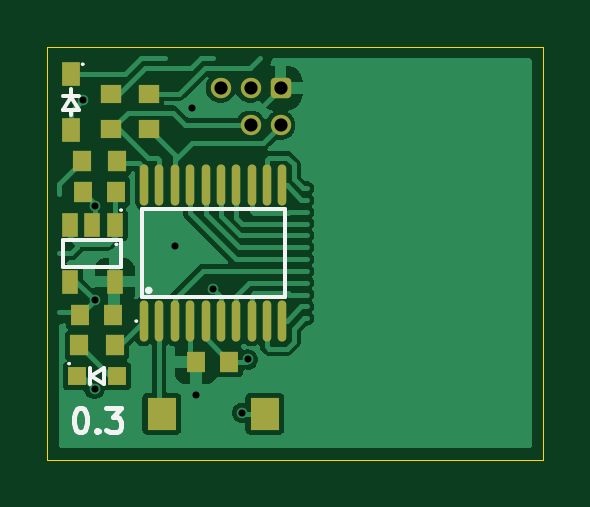
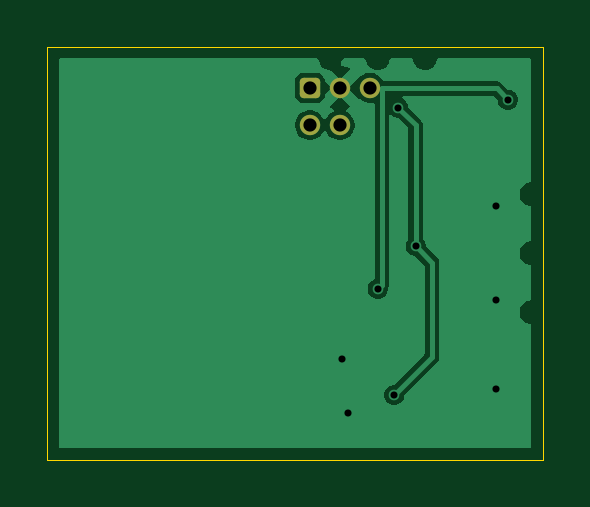
Circuit board: 11 layer files. Board 21.0 x 17.5 mm.
- bottom_copper: ASCII_gerbersockets_test-B_Cu.gbl (13958 bytes)
- bottom_mask: ASCII_gerbersockets_test-B_Mask.gbs (1283 bytes)
- paste: ASCII_gerbersockets_test-B_Paste.gbp (477 bytes)
- bottom_silk: ASCII_gerbersockets_test-B_Silkscreen.gbo (478 bytes)
- outline: ASCII_gerbersockets_test-Edge_Cuts.gm1 (619 bytes)
- top_copper: ASCII_gerbersockets_test-F_Cu.gtl (33319 bytes)
- top_mask: ASCII_gerbersockets_test-F_Mask.gts (2753 bytes)
- paste: ASCII_gerbersockets_test-F_Paste.gtp (1947 bytes)
- top_silk: ASCII_gerbersockets_test-F_Silkscreen.gto (3862 bytes)
- drill: ASCII_gerbersockets_test-NPTH.drl (269 bytes)
- drill: ASCII_gerbersockets_test-PTH.drl (546 bytes)

=== bottom_copper: ASCII_gerbersockets_test-B_Cu.gbl (13958 bytes, source omitted) ===
=== bottom_mask: ASCII_gerbersockets_test-B_Mask.gbs (1283 bytes, source withheld) ===
=== paste: ASCII_gerbersockets_test-B_Paste.gbp ===
%TF.GenerationSoftware,KiCad,Pcbnew,9.0.0*%
%TF.CreationDate,2025-09-23T13:08:56+01:00*%
%TF.ProjectId,ASCII_gerbersockets_test,41534349-495f-4676-9572-626572736f63,v0.3*%
%TF.SameCoordinates,PX501bd00PY47868c0*%
%TF.FileFunction,Paste,Bot*%
%TF.FilePolarity,Positive*%
%FSLAX46Y46*%
G04 Gerber Fmt 4.6, Leading zero omitted, Abs format (unit mm)*
G04 Created by KiCad (PCBNEW 9.0.0) date 2025-09-23 13:08:56*
%MOMM*%
%LPD*%
G01*
G04 APERTURE LIST*
G04 APERTURE END LIST*
M02*

=== bottom_silk: ASCII_gerbersockets_test-B_Silkscreen.gbo ===
%TF.GenerationSoftware,KiCad,Pcbnew,9.0.0*%
%TF.CreationDate,2025-09-23T13:08:56+01:00*%
%TF.ProjectId,ASCII_gerbersockets_test,41534349-495f-4676-9572-626572736f63,v0.3*%
%TF.SameCoordinates,PX501bd00PY47868c0*%
%TF.FileFunction,Legend,Bot*%
%TF.FilePolarity,Positive*%
%FSLAX46Y46*%
G04 Gerber Fmt 4.6, Leading zero omitted, Abs format (unit mm)*
G04 Created by KiCad (PCBNEW 9.0.0) date 2025-09-23 13:08:56*
%MOMM*%
%LPD*%
G01*
G04 APERTURE LIST*
G04 APERTURE END LIST*
M02*

=== outline: ASCII_gerbersockets_test-Edge_Cuts.gm1 ===
%TF.GenerationSoftware,KiCad,Pcbnew,9.0.0*%
%TF.CreationDate,2025-09-23T13:08:56+01:00*%
%TF.ProjectId,ASCII_gerbersockets_test,41534349-495f-4676-9572-626572736f63,v0.3*%
%TF.SameCoordinates,PX501bd00PY47868c0*%
%TF.FileFunction,Profile,NP*%
%FSLAX46Y46*%
G04 Gerber Fmt 4.6, Leading zero omitted, Abs format (unit mm)*
G04 Created by KiCad (PCBNEW 9.0.0) date 2025-09-23 13:08:56*
%MOMM*%
%LPD*%
G01*
G04 APERTURE LIST*
%TA.AperFunction,Profile*%
%ADD10C,0.050000*%
%TD*%
G04 APERTURE END LIST*
D10*
X-6000000Y8750000D02*
X15000000Y8750000D01*
X15000000Y-8750000D01*
X-6000000Y-8750000D01*
X-6000000Y8750000D01*
M02*

=== top_copper: ASCII_gerbersockets_test-F_Cu.gtl (33319 bytes, source omitted) ===
=== top_mask: ASCII_gerbersockets_test-F_Mask.gts (2753 bytes, source withheld) ===
=== paste: ASCII_gerbersockets_test-F_Paste.gtp ===
%TF.GenerationSoftware,KiCad,Pcbnew,9.0.0*%
%TF.CreationDate,2025-09-23T13:08:56+01:00*%
%TF.ProjectId,ASCII_gerbersockets_test,41534349-495f-4676-9572-626572736f63,v0.3*%
%TF.SameCoordinates,PX501bd00PY47868c0*%
%TF.FileFunction,Paste,Top*%
%TF.FilePolarity,Positive*%
%FSLAX46Y46*%
G04 Gerber Fmt 4.6, Leading zero omitted, Abs format (unit mm)*
G04 Created by KiCad (PCBNEW 9.0.0) date 2025-09-23 13:08:56*
%MOMM*%
%LPD*%
G01*
G04 APERTURE LIST*
%ADD10R,0.860000X0.810000*%
%ADD11R,0.700000X1.000000*%
%ADD12R,0.800000X0.800000*%
%ADD13R,0.800000X0.900000*%
%ADD14O,0.360000X1.740000*%
%ADD15R,1.230000X1.360000*%
%ADD16R,0.810000X0.860000*%
%ADD17R,0.750000X1.000000*%
G04 APERTURE END LIST*
D10*
%TO.C,R7*%
X-1700000Y5250000D03*
X-1700000Y6750000D03*
%TD*%
D11*
%TO.C,U2*%
X-3150000Y1200000D03*
X-4100000Y1200000D03*
X-5050000Y1200000D03*
X-5050000Y-1200000D03*
X-3150000Y-1200000D03*
%TD*%
D12*
%TO.C,D1*%
X-3050000Y-5200000D03*
X-4750000Y-5200000D03*
%TD*%
D10*
%TO.C,R6*%
X-3300000Y5250000D03*
X-3300000Y6750000D03*
%TD*%
D13*
%TO.C,C3*%
X-3200000Y-2600000D03*
X-4600000Y-2600000D03*
%TD*%
D14*
%TO.C,U1*%
X-1910000Y-2870000D03*
X-1260000Y-2870000D03*
X-610000Y-2870000D03*
X40000Y-2870000D03*
X700000Y-2870000D03*
X1350000Y-2870000D03*
X2000000Y-2870000D03*
X2650000Y-2870000D03*
X3300000Y-2870000D03*
X3950000Y-2870000D03*
X3950000Y2870000D03*
X3300000Y2870000D03*
X2650000Y2870000D03*
X2000000Y2870000D03*
X1350000Y2870000D03*
X700000Y2870000D03*
X40000Y2870000D03*
X-610000Y2870000D03*
X-1260000Y2870000D03*
X-1910000Y2870000D03*
%TD*%
D15*
%TO.C,SW1*%
X3200000Y-6800000D03*
X-1160000Y-6800000D03*
%TD*%
D16*
%TO.C,R5*%
X-3050000Y3900000D03*
X-4550000Y3900000D03*
%TD*%
D13*
%TO.C,C1*%
X300000Y-4600000D03*
X1700000Y-4600000D03*
%TD*%
%TO.C,C2*%
X-3100000Y2600000D03*
X-4500000Y2600000D03*
%TD*%
D16*
%TO.C,R1*%
X-3150000Y-3900000D03*
X-4650000Y-3900000D03*
%TD*%
D17*
%TO.C,D2*%
X-5000000Y7570000D03*
X-5000000Y5230000D03*
%TD*%
M02*

=== top_silk: ASCII_gerbersockets_test-F_Silkscreen.gto ===
%TF.GenerationSoftware,KiCad,Pcbnew,9.0.0*%
%TF.CreationDate,2025-09-23T13:08:56+01:00*%
%TF.ProjectId,ASCII_gerbersockets_test,41534349-495f-4676-9572-626572736f63,v0.3*%
%TF.SameCoordinates,PX501bd00PY47868c0*%
%TF.FileFunction,Legend,Top*%
%TF.FilePolarity,Positive*%
%FSLAX46Y46*%
G04 Gerber Fmt 4.6, Leading zero omitted, Abs format (unit mm)*
G04 Created by KiCad (PCBNEW 9.0.0) date 2025-09-23 13:08:56*
%MOMM*%
%LPD*%
G01*
G04 APERTURE LIST*
%ADD10C,0.200000*%
%ADD11C,0.150000*%
%ADD12C,0.075000*%
G04 APERTURE END LIST*
D10*
X-4639851Y-6567219D02*
X-4544613Y-6567219D01*
X-4544613Y-6567219D02*
X-4449375Y-6614838D01*
X-4449375Y-6614838D02*
X-4401756Y-6662457D01*
X-4401756Y-6662457D02*
X-4354137Y-6757695D01*
X-4354137Y-6757695D02*
X-4306518Y-6948171D01*
X-4306518Y-6948171D02*
X-4306518Y-7186266D01*
X-4306518Y-7186266D02*
X-4354137Y-7376742D01*
X-4354137Y-7376742D02*
X-4401756Y-7471980D01*
X-4401756Y-7471980D02*
X-4449375Y-7519600D01*
X-4449375Y-7519600D02*
X-4544613Y-7567219D01*
X-4544613Y-7567219D02*
X-4639851Y-7567219D01*
X-4639851Y-7567219D02*
X-4735089Y-7519600D01*
X-4735089Y-7519600D02*
X-4782708Y-7471980D01*
X-4782708Y-7471980D02*
X-4830327Y-7376742D01*
X-4830327Y-7376742D02*
X-4877946Y-7186266D01*
X-4877946Y-7186266D02*
X-4877946Y-6948171D01*
X-4877946Y-6948171D02*
X-4830327Y-6757695D01*
X-4830327Y-6757695D02*
X-4782708Y-6662457D01*
X-4782708Y-6662457D02*
X-4735089Y-6614838D01*
X-4735089Y-6614838D02*
X-4639851Y-6567219D01*
X-3877946Y-7471980D02*
X-3830327Y-7519600D01*
X-3830327Y-7519600D02*
X-3877946Y-7567219D01*
X-3877946Y-7567219D02*
X-3925565Y-7519600D01*
X-3925565Y-7519600D02*
X-3877946Y-7471980D01*
X-3877946Y-7471980D02*
X-3877946Y-7567219D01*
X-3496994Y-6567219D02*
X-2877947Y-6567219D01*
X-2877947Y-6567219D02*
X-3211280Y-6948171D01*
X-3211280Y-6948171D02*
X-3068423Y-6948171D01*
X-3068423Y-6948171D02*
X-2973185Y-6995790D01*
X-2973185Y-6995790D02*
X-2925566Y-7043409D01*
X-2925566Y-7043409D02*
X-2877947Y-7138647D01*
X-2877947Y-7138647D02*
X-2877947Y-7376742D01*
X-2877947Y-7376742D02*
X-2925566Y-7471980D01*
X-2925566Y-7471980D02*
X-2973185Y-7519600D01*
X-2973185Y-7519600D02*
X-3068423Y-7567219D01*
X-3068423Y-7567219D02*
X-3354137Y-7567219D01*
X-3354137Y-7567219D02*
X-3449375Y-7519600D01*
X-3449375Y-7519600D02*
X-3496994Y-7471980D01*
%TO.C,U2*%
D11*
X-2875000Y-575000D02*
X-5325000Y-575000D01*
X-5325000Y575000D01*
X-2875000Y575000D01*
X-2875000Y-575000D01*
D12*
X-3037500Y375000D02*
G75*
G02*
X-3112500Y375000I-37500J0D01*
G01*
X-3112500Y375000D02*
G75*
G02*
X-3037500Y375000I37500J0D01*
G01*
X-2837500Y1825000D02*
G75*
G02*
X-2912500Y1825000I-37500J0D01*
G01*
X-2912500Y1825000D02*
G75*
G02*
X-2837500Y1825000I37500J0D01*
G01*
D11*
%TO.C,D1*%
X-4200000Y-5525000D02*
X-4200000Y-4875000D01*
X-4150000Y-5200000D02*
X-3600000Y-4875000D01*
X-4150000Y-5200000D02*
X-3600000Y-5525000D01*
X-3600000Y-5525000D02*
X-3600000Y-4875000D01*
D12*
X-5037500Y-4675000D02*
G75*
G02*
X-5112500Y-4675000I-37500J0D01*
G01*
X-5112500Y-4675000D02*
G75*
G02*
X-5037500Y-4675000I37500J0D01*
G01*
%TO.C,U1*%
D11*
X-2005000Y1875000D02*
X4045000Y1875000D01*
X4045000Y-1875000D01*
X-2005000Y-1875000D01*
X-2005000Y1875000D01*
D12*
X-2192500Y-2875000D02*
G75*
G02*
X-2267500Y-2875000I-37500J0D01*
G01*
X-2267500Y-2875000D02*
G75*
G02*
X-2192500Y-2875000I37500J0D01*
G01*
D11*
X-1630000Y-1575000D02*
G75*
G02*
X-1780000Y-1575000I-75000J0D01*
G01*
X-1780000Y-1575000D02*
G75*
G02*
X-1630000Y-1575000I75000J0D01*
G01*
%TO.C,D2*%
X-5325000Y6675000D02*
X-4675000Y6675000D01*
X-5325000Y6075000D02*
X-4675000Y6075000D01*
X-5000000Y6950000D02*
X-5000000Y6650000D01*
X-5000000Y6625000D02*
X-5325000Y6075000D01*
X-5000000Y6625000D02*
X-4675000Y6075000D01*
X-5000000Y6075000D02*
X-5000000Y5850000D01*
D12*
X-4462500Y8000000D02*
G75*
G02*
X-4537500Y8000000I-37500J0D01*
G01*
X-4537500Y8000000D02*
G75*
G02*
X-4462500Y8000000I37500J0D01*
G01*
%TD*%
M02*

=== drill: ASCII_gerbersockets_test-NPTH.drl ===
M48
; DRILL file {KiCad 9.0.0} date 2025-09-23T13:09:01+0100
; FORMAT={-:-/ absolute / metric / decimal}
; #@! TF.CreationDate,2025-09-23T13:09:01+01:00
; #@! TF.GenerationSoftware,Kicad,Pcbnew,9.0.0
; #@! TF.FileFunction,NonPlated,1,2,NPTH
FMAT,2
METRIC
%
G90
G05
M30

=== drill: ASCII_gerbersockets_test-PTH.drl ===
M48
; DRILL file {KiCad 9.0.0} date 2025-09-23T13:09:01+0100
; FORMAT={-:-/ absolute / metric / decimal}
; #@! TF.CreationDate,2025-09-23T13:09:01+01:00
; #@! TF.GenerationSoftware,Kicad,Pcbnew,9.0.0
; #@! TF.FileFunction,Plated,1,2,PTH
FMAT,2
METRIC
; #@! TA.AperFunction,Plated,PTH,ViaDrill
T1C0.300
; #@! TA.AperFunction,Plated,PTH,ComponentDrill
T2C0.559
%
G90
G05
T1
X-4.5Y6.5
X-4.0Y2.0
X-4.0Y-2.0
X-4.0Y-5.75
X-0.6Y0.3
X0.125Y6.158
X0.3Y-6.0
X1.0Y-1.5
X2.25Y-6.75
X2.5Y-4.5
T2
X1.335Y7.0
X2.605Y7.0
X2.605Y5.425
X3.875Y7.0
X3.875Y5.425
M30

